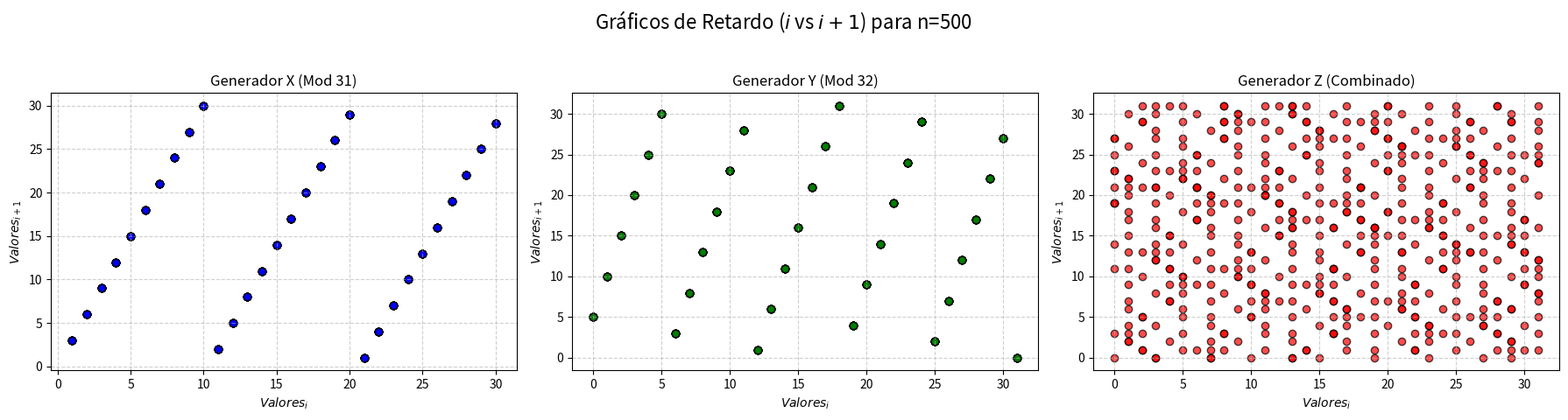

Source code (Python):
import matplotlib.pyplot as plt

# Generadores


def generador_psda_x(x_seed=1):
    x = x_seed

    while True:
        # xi+1 = (axi) mód 31
        x = (3 * x) % 31
        yield x


def generador_psda_y(y_seed=1):
    y = y_seed

    while True:
        # yi+1 = (5yi + c) mód 32
        y = (5 * y + 5) % 32
        yield y


def generador_psda_z(x_seed=1, y_seed=1):
    gen_x = generador_psda_x(x_seed)
    gen_y = generador_psda_y(y_seed)

    while True:
        x = next(gen_x)
        y = next(gen_y)

        z = (y + x) % 32
        yield z


# generador = generador_psda_z()
# for _ in range(50):
#     z = next(generador)
#     print(z)

def obtener_pares(generador, n=100):
    secuencia = [next(generador) for _ in range(n + 1)]

    actuales = secuencia[:-1]  # Se elimina el ultimo
    siguientes = secuencia[1:]  # Se elimina el primero
    return actuales, siguientes


# Config de los gráficos
n_puntos = 500  # Cantidad de puntos a graficar
fig, axes = plt.subplots(1, 3, figsize=(18, 5))
fig.suptitle(
    f'Gráficos de Retardo ($i$ vs $i+1$) para n={n_puntos}', fontsize=16)

# Nombres y generadores para iterar
nombres = ['Generador X (Mod 31)', 'Generador Y (Mod 32)',
           'Generador Z (Combinado)']
generadores = [generador_psda_x(), generador_psda_y(), generador_psda_z()]
colores = ['blue', 'green', 'red']

for i, ax in enumerate(axes):
    x_coords, y_coords = obtener_pares(generadores[i], n_puntos)

    ax.scatter(x_coords, y_coords,
               color=colores[i], alpha=0.7, edgecolors='black')
    ax.set_title(nombres[i])
    ax.set_xlabel('$Valores_{i}$')
    ax.set_ylabel('$Valores_{i+1}$')
    ax.grid(True, linestyle='--', alpha=0.6)

plt.tight_layout(rect=[0, 0.03, 1, 0.95])
plt.show()
